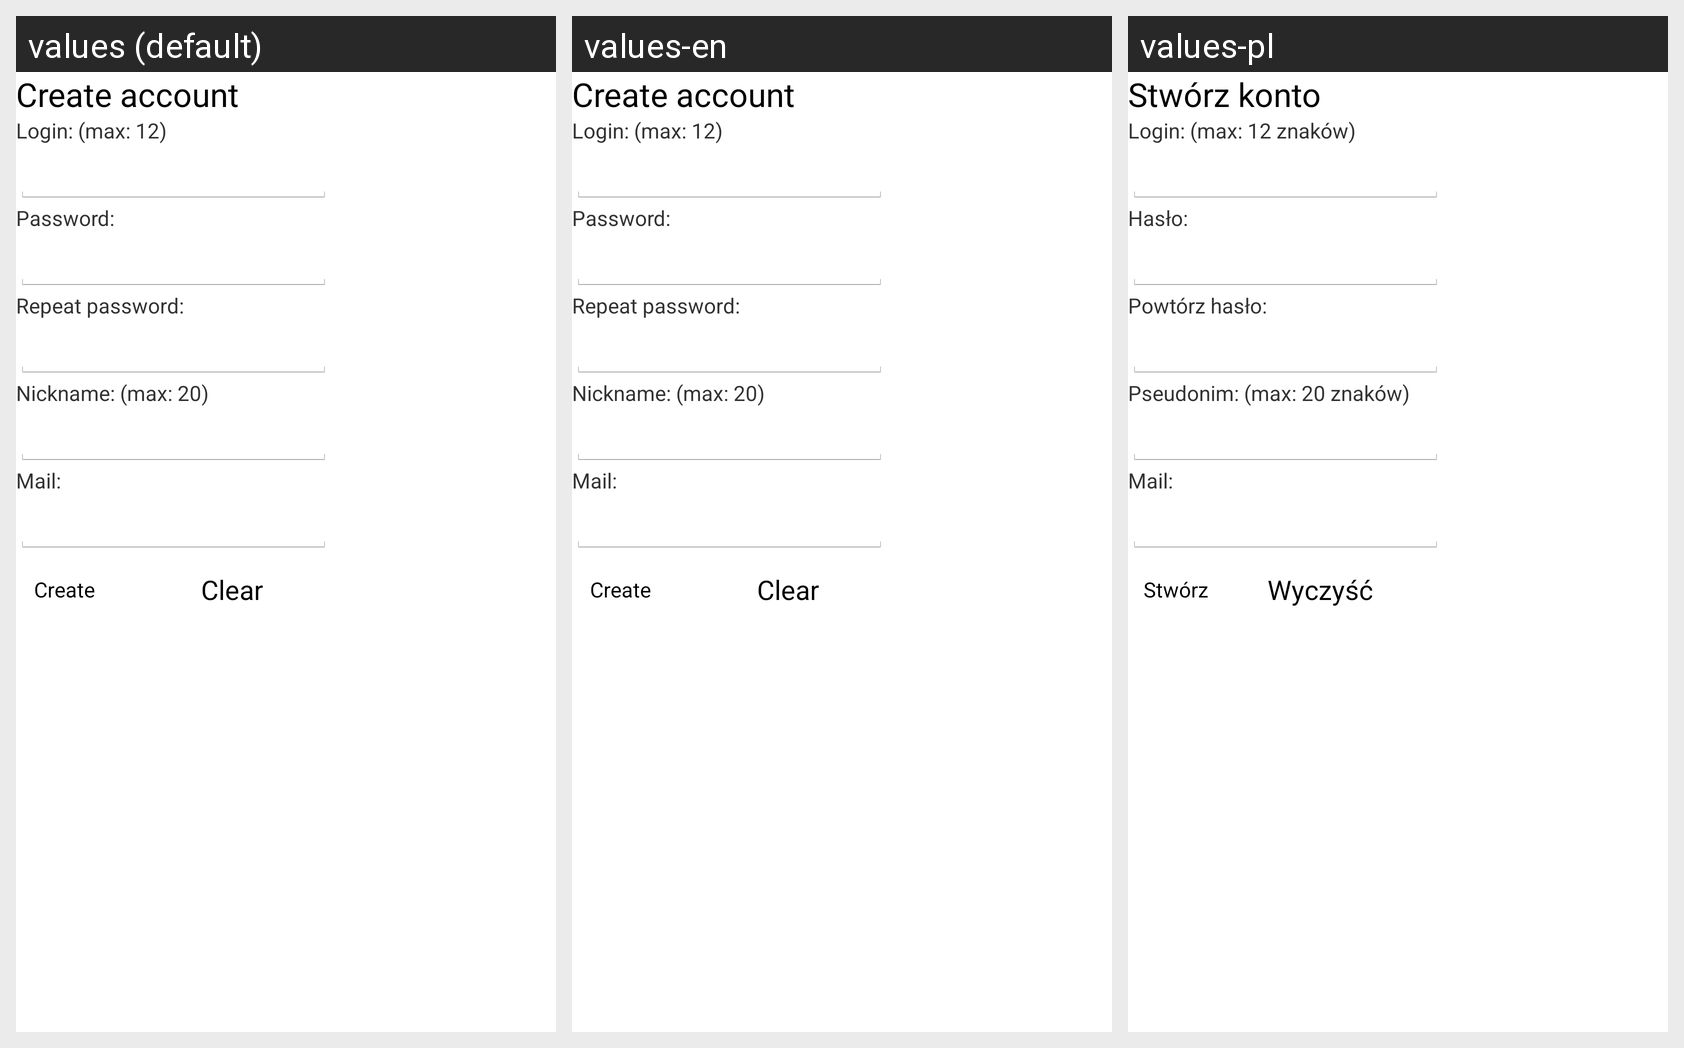

Here is an Android app screen in its default locale and in the app's own translations. Write out the translated-string differences for the strings that appear on this screen.
Android screen res/layout/activity_rejestracja.xml rendered under 3 locales, left to right: values (default), values-en, values-pl. Device: Nexus 5 (rendered at 1080×1920; each locale shown at half size, 540×960, under a caption strip naming it); theme CustomActionBarTheme.
Strings drawn on this screen, with the default value and each locale's value (text and hints the layout hard-codes, and strings that could not be matched under every locale, appear in the picture but are not listed):

StworzKonto
  values: Create account
  values-en: Create account
  values-pl: Stwórz konto

TextViewLogin
  values: Login: (max: 12)
  values-en: Login: (max: 12)
  values-pl: Login: (max: 12 znaków)

TextViewPassword
  values: Password:
  values-en: Password:
  values-pl: Hasło:

Mail
  values: Mail:
  values-en: Mail:
  values-pl: Mail:

powtorzHaslo
  values: Repeat password:
  values-en: Repeat password:
  values-pl: Powtórz hasło:

pseudonim
  values: Nickname: (max: 20)
  values-en: Nickname: (max: 20)
  values-pl: Pseudonim: (max: 20 znaków)

StworzButton
  values: Create
  values-en: Create
  values-pl: Stwórz

wyczysc
  values: Clear
  values-en: Clear
  values-pl: Wyczyść
